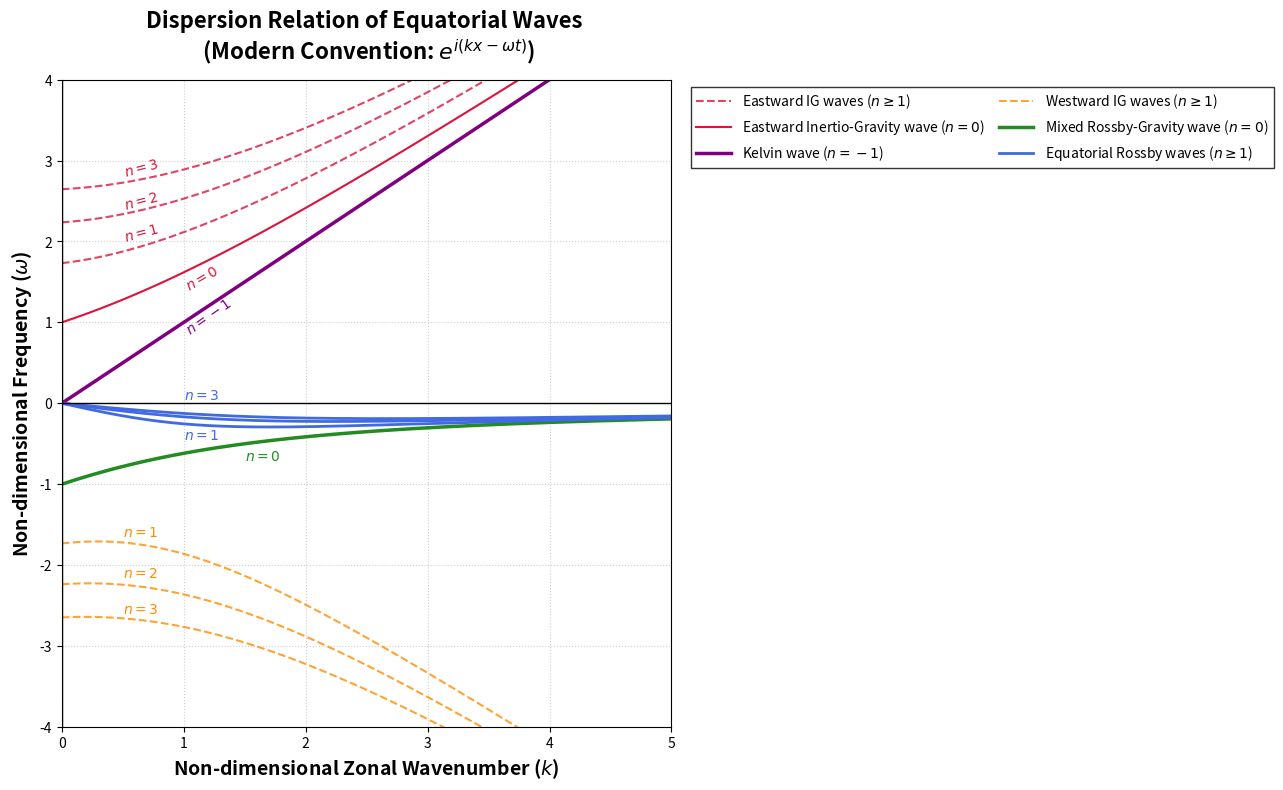

This chart was generated by the following Python code:
import numpy as np
import matplotlib.pyplot as plt

# 1. 設定繪圖參數與無因次波數陣列
k_vals = np.linspace(0, 5, 500)
n_modes = [1, 2, 3]

# 建立圖表與軸物件
fig, ax = plt.subplots(figsize=(13, 8), dpi=150)

# 2. 繪製 n = -1 的克耳文波 (Kelvin Wave)
# 色散關係: omega = k
omega_kelvin = k_vals
line_Kelvin_wave = ax.plot(k_vals, omega_kelvin, color='purple', linestyle='-', linewidth=2.5, 
        label='Kelvin wave ($n=-1$)')

# 3. 繪製 n = 0 的混合羅斯貝-重力波 (MRG / Yanai Wave) 與 n=0 向東慣性重力波
# 色散方程式退化為: omega^2 - k*omega - 1 = 0
omega_mrg = (k_vals - np.sqrt(k_vals**2 + 4)) / 2    # 向西傳播 (低頻)
omega_eig_0 = (k_vals + np.sqrt(k_vals**2 + 4)) / 2  # 向東傳播 (高頻)

line_MRG_wave = ax.plot(k_vals, omega_mrg, color='forestgreen', linestyle='-', linewidth=2.5, 
        label='Mixed Rossby-Gravity wave ($n=0$)')
line_EIG_0_wave = ax.plot(k_vals, omega_eig_0, color='crimson', linestyle='-', linewidth=1.5, 
        label='Eastward Inertio-Gravity wave ($n=0$)')

# 4. 繪製 n >= 1 的羅斯貝波與慣性重力波
# 色散方程式: omega^3 - (k^2 + 2n + 1)omega - k = 0
colors = ['#1f77b4', '#ff7f0e', '#2ca02c'] # 針對不同 n 給予不同深淺標示

for idx, n in enumerate(n_modes):
    omega_eig = np.zeros_like(k_vals)
    omega_rossby = np.zeros_like(k_vals)
    omega_wig = np.zeros_like(k_vals)
    
    for i, k in enumerate(k_vals):
        # 建立三次方程式係數: [1*w^3, 0*w^2, -(k^2+2n+1)*w, -k = 0]
        coeffs = [1, 0, -(k**2 + 2*n + 1), -k]
        roots = np.sort(np.roots(coeffs))
        
        # 根據我們現代的定義：
        # 根 0 (最負): Westward IG
        # 根 1 (微負): Equatorial Rossby
        # 根 2 (最正): Eastward IG
        omega_wig[i] = roots[0]
        omega_rossby[i] = roots[1]
        omega_eig[i] = roots[2]
        
    # 為了避免 legend 重複出現太多次，只在 n=1 時加上標籤
    label_eig = 'Eastward IG waves ($n \geq 1$)' if n == 1 else None
    label_rossby = 'Equatorial Rossby waves ($n \geq 1$)' if n == 1 else None
    label_wig = 'Westward IG waves ($n \geq 1$)' if n == 1 else None
    
    line_EIG_wave = ax.plot(k_vals, omega_eig, color='crimson', linestyle='--', alpha=0.8, label=label_eig)
    line_Rossby_wave = ax.plot(k_vals, omega_rossby, color='royalblue', linestyle='-', linewidth=2, label=label_rossby)
    line_WIG_wave = ax.plot(k_vals, omega_wig, color='darkorange', linestyle='--', alpha=0.8, label=label_wig)
    
    # 在曲線上標註 n 的數值 (仿造古老圖表的貼心設計)
    k_idx = 100 # 取 k=1.0 附近標註
    
   
    

## 
ax.text(0.5, 2, f'$n=1$', color='crimson', fontsize=10, rotation=15)
ax.text(0.5, 2.4, f'$n=2$', color='crimson', fontsize=10, rotation=15)
ax.text(0.5, 2.8, f'$n=3$', color='crimson', fontsize=10, rotation=15)

##
ax.text(1, -0.45, f'$n=1$', color='royalblue', fontsize=10)
#ax.text(1, -0.4, f'$n=2$', color='royalblue', fontsize=10)
ax.text(1, 0.05, f'$n=3$', color='royalblue', fontsize=10)

##
ax.text(0.5, -1.65, f'$n=1$', color='darkorange', fontsize=10) #, rotation=-10 
ax.text(0.5, -2.15, f'$n=2$', color='darkorange', fontsize=10)
ax.text(0.5, -2.6, f'$n=3$', color='darkorange', fontsize=10)



# 5. 標註 n=0 與 n=-1 的文字
ax.text(1.0, 0.85, '$n=-1$', color='purple', fontsize=10, rotation=35)
ax.text(1.5, -0.7, '$n=0$', color='forestgreen', fontsize=10)
ax.text(1.0, 1.4, '$n=0$', color='crimson', fontsize=10, rotation=30)

# 6. 圖表網格、零線與外觀美化
ax.axhline(0, color='black', linewidth=1)
ax.axvline(0, color='black', linewidth=1)
ax.set_xlim(0, 5)
ax.set_ylim(-4, 4)

ax.set_xlabel('Non-dimensional Zonal Wavenumber ($k$)', fontsize=14, fontweight='bold')
ax.set_ylabel('Non-dimensional Frequency ($\omega$)', fontsize=14, fontweight='bold')
ax.set_title('Dispersion Relation of Equatorial Waves \n (Modern Convention: $e^{i(kx-\omega t)}$)', 
             fontsize=16, fontweight='bold', pad=15)

ax.grid(True, linestyle=':', alpha=0.6)


col1_handles = [line_EIG_wave[0], line_EIG_0_wave[0] ,  line_Kelvin_wave[0]]
col1_labels = ['Eastward IG waves ($n \geq 1$)','Eastward Inertio-Gravity wave ($n=0$)', 'Kelvin wave ($n=-1$)']
col2_handles = [  line_WIG_wave[0] ,line_MRG_wave[0], line_Rossby_wave[0],]
col2_labels = [ 'Westward IG waves ($n \geq 1$)' ,'Mixed Rossby-Gravity wave ($n=0$)','Equatorial Rossby waves ($n \geq 1$)',]


"""# 將 Legend 移至圖表外部右側
ax.legend(
    bbox_to_anchor=(1.04, 1), loc='upper left', borderaxespad=0., 
          fontsize=12, frameon=True, edgecolor='black')
"""


ax.legend(
    col1_handles + col2_handles,
    col1_labels  + col2_labels,
    ncols=2,
    bbox_to_anchor=(1.02, 1),
    loc='upper left',
    fontsize=10,
    frameon=True, edgecolor='black', fancybox=False,
    handlelength=2.5,
    columnspacing=1.0,
)




plt.tight_layout()
plt.savefig('Equatorial_Waves_Dispersion_Diagram.png', dpi=300)  # 儲存圖像
#plt.show()
plt.close()
